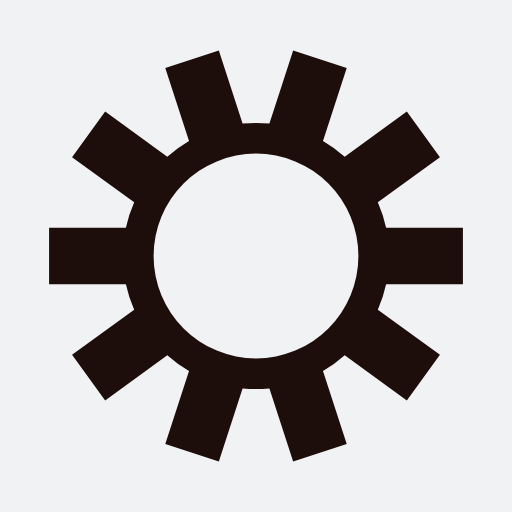
t = 0.00 s
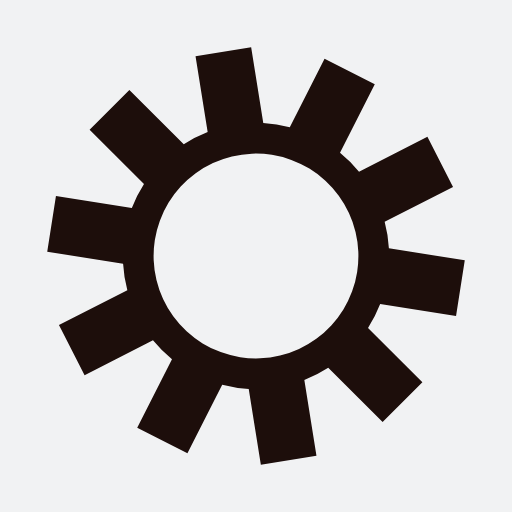
t = 0.04 s
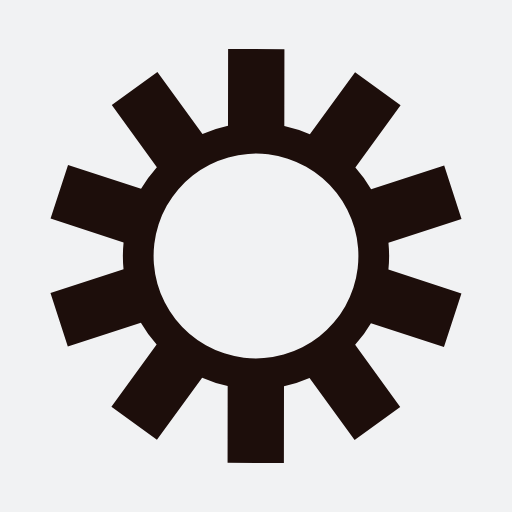
t = 0.08 s
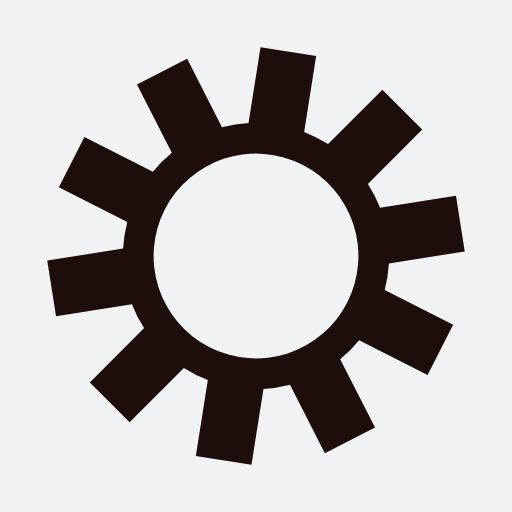
t = 0.12 s

The animated SVG that drew these frames (rendered in a browser with its animation timeline set to each time). Animation: 1 SMIL element (animateTransform=1); one cycle of 0.15 s, repeats indefinitely.

<svg xmlns="http://www.w3.org/2000/svg" xmlns:xlink="http://www.w3.org/1999/xlink" style="margin: auto; background: rgb(241, 242, 243); display: block;" width="200px" height="200px" viewBox="0 0 100 100" preserveAspectRatio="xMidYMid">
  <g transform="translate(50 50)">
    <g>
      <animateTransform attributeName="transform" type="rotate" values="0;36" keyTimes="0;1" dur="0.15337423312883436s" repeatCount="indefinite"></animateTransform>
      <path d="M25.411611519146124 -5.5 L40.41161151914612 -5.5 L40.41161151914612 5.5 L25.411611519146124 5.5 A26 26 0 0 1 23.791244461051992 10.48697701887741 L23.791244461051992 10.48697701887741 L35.926499376676205 19.303755803264508 L29.460861601458998 28.202942741388927 L17.325606685834785 19.38616395700183 A26 26 0 0 1 13.083430653493672 22.468285255782696 L13.083430653493672 22.468285255782696 L17.718685569117884 36.73413300021 L7.257063889871199 40.133319938334424 L2.621808974246987 25.86747219390712 A26 26 0 0 1 -2.6218089742469837 25.86747219390712 L-2.6218089742469837 25.86747219390712 L-7.257063889871194 40.133319938334424 L-17.718685569117877 36.73413300021 L-13.083430653493668 22.4682852557827 A26 26 0 0 1 -17.325606685834785 19.38616395700183 L-17.325606685834785 19.38616395700183 L-29.460861601458994 28.20294274138893 L-35.9264993766762 19.303755803264515 L-23.79124446105199 10.486977018877417 A26 26 0 0 1 -25.411611519146124 5.5 L-25.411611519146124 5.5 L-40.41161151914612 5.500000000000002 L-40.41161151914612 -5.499999999999992 L-25.411611519146124 -5.499999999999994 A26 26 0 0 1 -23.791244461051992 -10.48697701887741 L-23.791244461051992 -10.48697701887741 L-35.926499376676205 -19.303755803264504 L-29.460861601459005 -28.202942741388924 L-17.325606685834792 -19.386163957001827 A26 26 0 0 1 -13.083430653493682 -22.468285255782693 L-13.083430653493682 -22.468285255782693 L-17.718685569117895 -36.734133000209994 L-7.257063889871192 -40.133319938334424 L-2.6218089742469783 -25.86747219390712 A26 26 0 0 1 2.621808974246969 -25.86747219390712 L2.621808974246969 -25.86747219390712 L7.257063889871177 -40.133319938334424 L17.71868556911788 -36.73413300021 L13.083430653493673 -22.468285255782696 A26 26 0 0 1 17.325606685834774 -19.38616395700184 L17.325606685834774 -19.38616395700184 L29.460861601458987 -28.20294274138894 L35.926499376676205 -19.303755803264508 L23.791244461051992 -10.486977018877408 A26 26 0 0 1 25.411611519146124 -5.500000000000014 M0 -20A20 20 0 1 0 0 20 A20 20 0 1 0 0 -20" fill="#1d0e0b"></path>
    </g>
  </g>
</svg>
